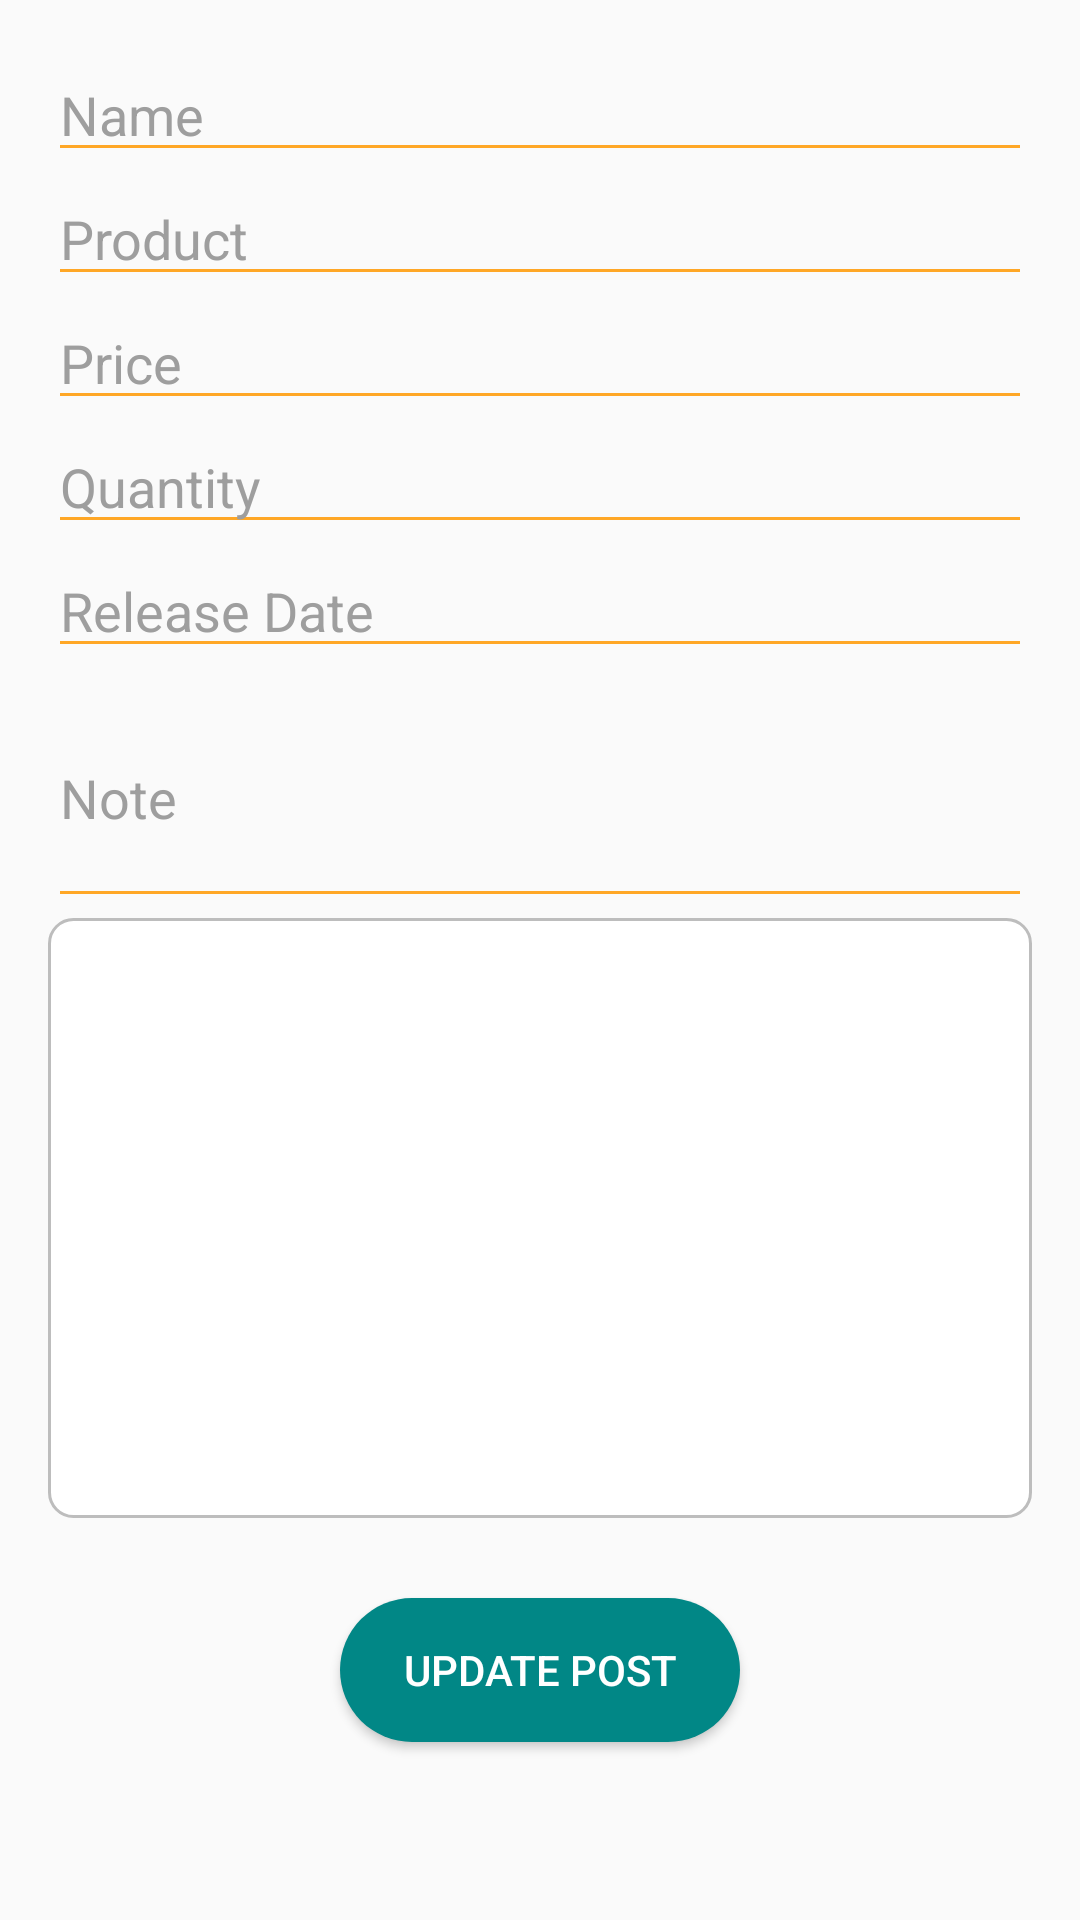

Layout XML and referenced resources for this Android screen:
<!-- AndroidManifest.xml: application theme Theme.AgroChain -->
<!-- res/layout/activity_edit_post.xml -->
<?xml version="1.0" encoding="utf-8"?>
<ScrollView xmlns:android="http://schemas.android.com/apk/res/android"
    android:layout_width="match_parent"
    android:layout_height="match_parent"
    android:fillViewport="true">

    <LinearLayout
        android:layout_width="match_parent"
        android:layout_height="wrap_content"
        android:orientation="vertical"
        android:padding="16dp">

        <EditText
            android:id="@+id/editPostName"
            android:layout_width="match_parent"
            android:layout_height="wrap_content"
            android:hint="Name"
            android:inputType="textPersonName"
            android:backgroundTint="#FFA726"
            android:textColorHint="#9E9E9E"/>

        <EditText
            android:id="@+id/editPostProduct"
            android:layout_width="match_parent"
            android:layout_height="wrap_content"
            android:hint="Product"
            android:inputType="text"
            android:backgroundTint="#FFA726"
            android:textColorHint="#9E9E9E"/>

        <EditText
            android:id="@+id/editPostPrice"
            android:layout_width="match_parent"
            android:layout_height="wrap_content"
            android:hint="Price"
            android:inputType="numberDecimal"
            android:backgroundTint="#FFA726"
            android:textColorHint="#9E9E9E"/>

        <EditText
            android:id="@+id/editPostQuantity"
            android:layout_width="match_parent"
            android:layout_height="wrap_content"
            android:hint="Quantity"
            android:inputType="number"
            android:backgroundTint="#FFA726"
            android:textColorHint="#9E9E9E"/>

        <EditText
            android:id="@+id/editPostReleaseDate"
            android:layout_width="match_parent"
            android:layout_height="wrap_content"
            android:hint="Release Date"
            android:inputType="date"
            android:backgroundTint="#FFA726"
            android:textColorHint="#9E9E9E"/>

        <EditText
            android:id="@+id/editPostNote"
            android:layout_width="match_parent"
            android:layout_height="wrap_content"
            android:hint="Note"
            android:inputType="textMultiLine"
            android:lines="3"
            android:backgroundTint="#FFA726"
            android:textColorHint="#9E9E9E"/>

        <ImageView
            android:id="@+id/editPostImage"
            android:layout_width="match_parent"
            android:layout_height="200dp"
            android:scaleType="centerCrop"
            android:background="@drawable/rounded_imageview"/>

        <Button
            android:layout_marginTop="80px"
            android:id="@+id/btnSubmitEdit"
            android:layout_width="400px"
            android:layout_height="wrap_content"
            android:text="Update Post"
            android:layout_gravity="center_horizontal"
            android:background="@drawable/rounded_button"
            android:textColor="#FFFFFF" />
    </LinearLayout>
</ScrollView>
<!-- resources referenced by this layout -->
<resources>
  <!-- drawable rounded_button (drawable) -->
  <shape xmlns:android="http://schemas.android.com/apk/res/android">
      <solid android:color="@color/teal_700" />
      <corners android:radius="25dp" />
  </shape>
  <!-- drawable rounded_imageview (drawable) -->
  <shape xmlns:android="http://schemas.android.com/apk/res/android" android:shape="rectangle">
      <solid android:color="#FFFFFF" />
      <corners android:radius="8dp" />
      <stroke android:width="1dp" android:color="#BDBDBD" />
  </shape>
  <style name="Theme.AgroChain" parent="Theme.AppCompat.Light.NoActionBar" />
  <color name="teal_700">#FF018786</color>
</resources>
